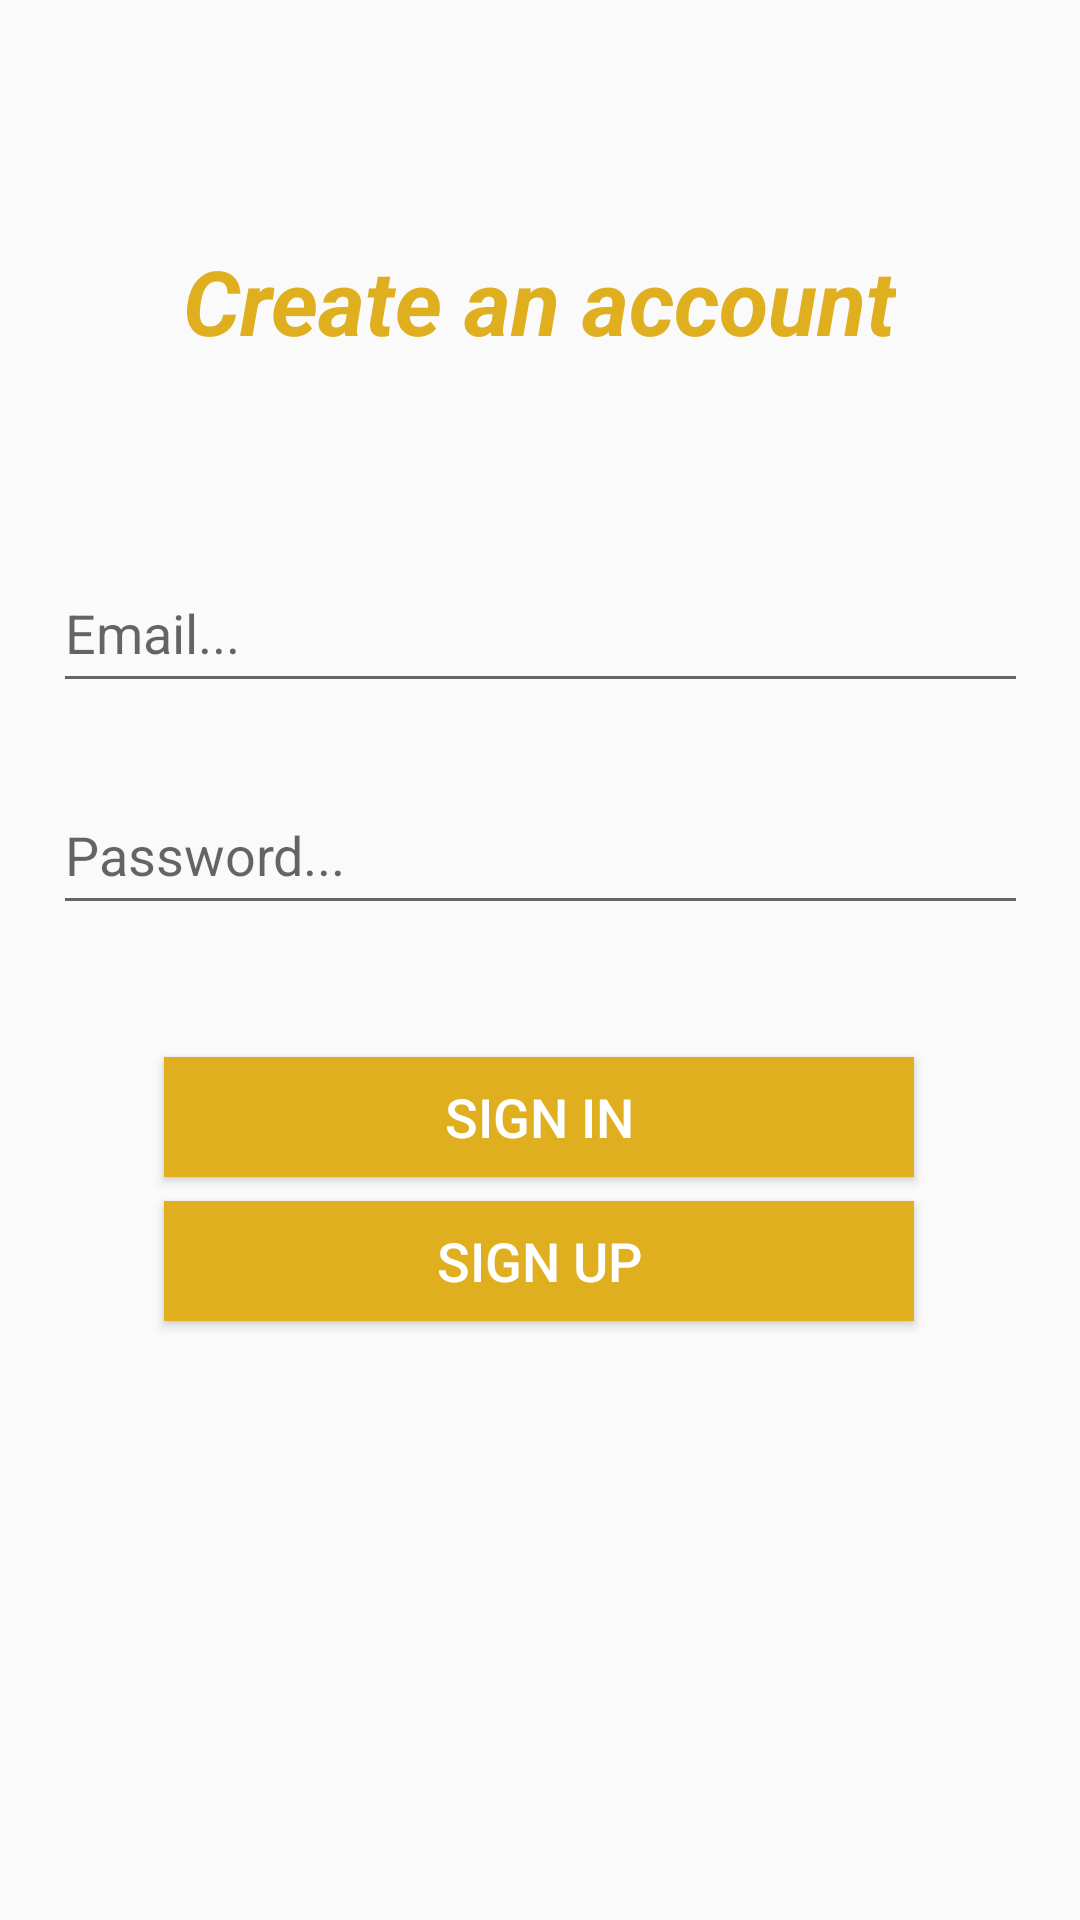

Write the Android layout XML for this screen, with the resource values it uses.
<!-- AndroidManifest.xml: application theme Theme.AppCompat.Light -->
<!-- res/layout/activity_main.xml -->
<?xml version="1.0" encoding="utf-8"?>

<androidx.constraintlayout.widget.ConstraintLayout xmlns:android="http://schemas.android.com/apk/res/android"
    xmlns:app="http://schemas.android.com/apk/res-auto"
    xmlns:tools="http://schemas.android.com/tools"
    android:layout_width="match_parent"
    android:layout_height="match_parent"
    tools:context=".MainActivity">

    <EditText
        android:id="@+id/mailId"
        android:layout_width="325dp"
        android:layout_height="50dp"
        android:layout_marginTop="64dp"
        android:ems="10"
        android:hint="Email..."
        android:inputType="textEmailAddress"
        app:layout_constraintEnd_toEndOf="parent"
        app:layout_constraintStart_toStartOf="parent"
        app:layout_constraintTop_toBottomOf="@+id/textView" />

    <EditText
        android:id="@+id/passwordId"
        android:layout_width="325dp"
        android:layout_height="50dp"
        android:layout_marginTop="24dp"
        android:ems="10"
        android:hint="Password..."
        android:inputType="textPassword"
        app:layout_constraintEnd_toEndOf="parent"
        app:layout_constraintStart_toStartOf="parent"
        app:layout_constraintTop_toBottomOf="@+id/mailId" />

    <TextView
        android:id="@+id/textView"
        android:layout_width="wrap_content"
        android:layout_height="wrap_content"
        android:layout_marginTop="80dp"
        android:text="Create an account"
        android:textAlignment="center"
        android:textColor="#DFAF20"
        android:textSize="30sp"
        android:textStyle="bold|italic"
        app:layout_constraintEnd_toEndOf="parent"
        app:layout_constraintHorizontal_bias="0.497"
        app:layout_constraintStart_toStartOf="parent"
        app:layout_constraintTop_toTopOf="parent" />

    <Button
        android:id="@+id/button"
        android:layout_width="250dp"
        android:layout_height="40dp"
        android:layout_marginTop="44dp"
        android:background="#DFAF20"
        android:onClick="signInF"
        android:text="Sign In"
        android:textColor="#FFFFFF"
        android:textSize="18sp"
        app:layout_constraintEnd_toEndOf="parent"
        app:layout_constraintHorizontal_bias="0.498"
        app:layout_constraintStart_toStartOf="parent"
        app:layout_constraintTop_toBottomOf="@+id/passwordId" />

    <Button
        android:id="@+id/button2"
        android:layout_width="250dp"
        android:layout_height="40dp"
        android:layout_marginTop="8dp"
        android:background="#DFAF20"
        android:onClick="signUpF"
        android:text="Sıgn Up"
        android:textColor="#FFFFFF"
        android:textSize="18sp"
        app:layout_constraintEnd_toEndOf="parent"
        app:layout_constraintHorizontal_bias="0.496"
        app:layout_constraintStart_toStartOf="parent"
        app:layout_constraintTop_toBottomOf="@+id/button" />
</androidx.constraintlayout.widget.ConstraintLayout>
<!-- resources referenced by this layout -->
<resources>

</resources>
